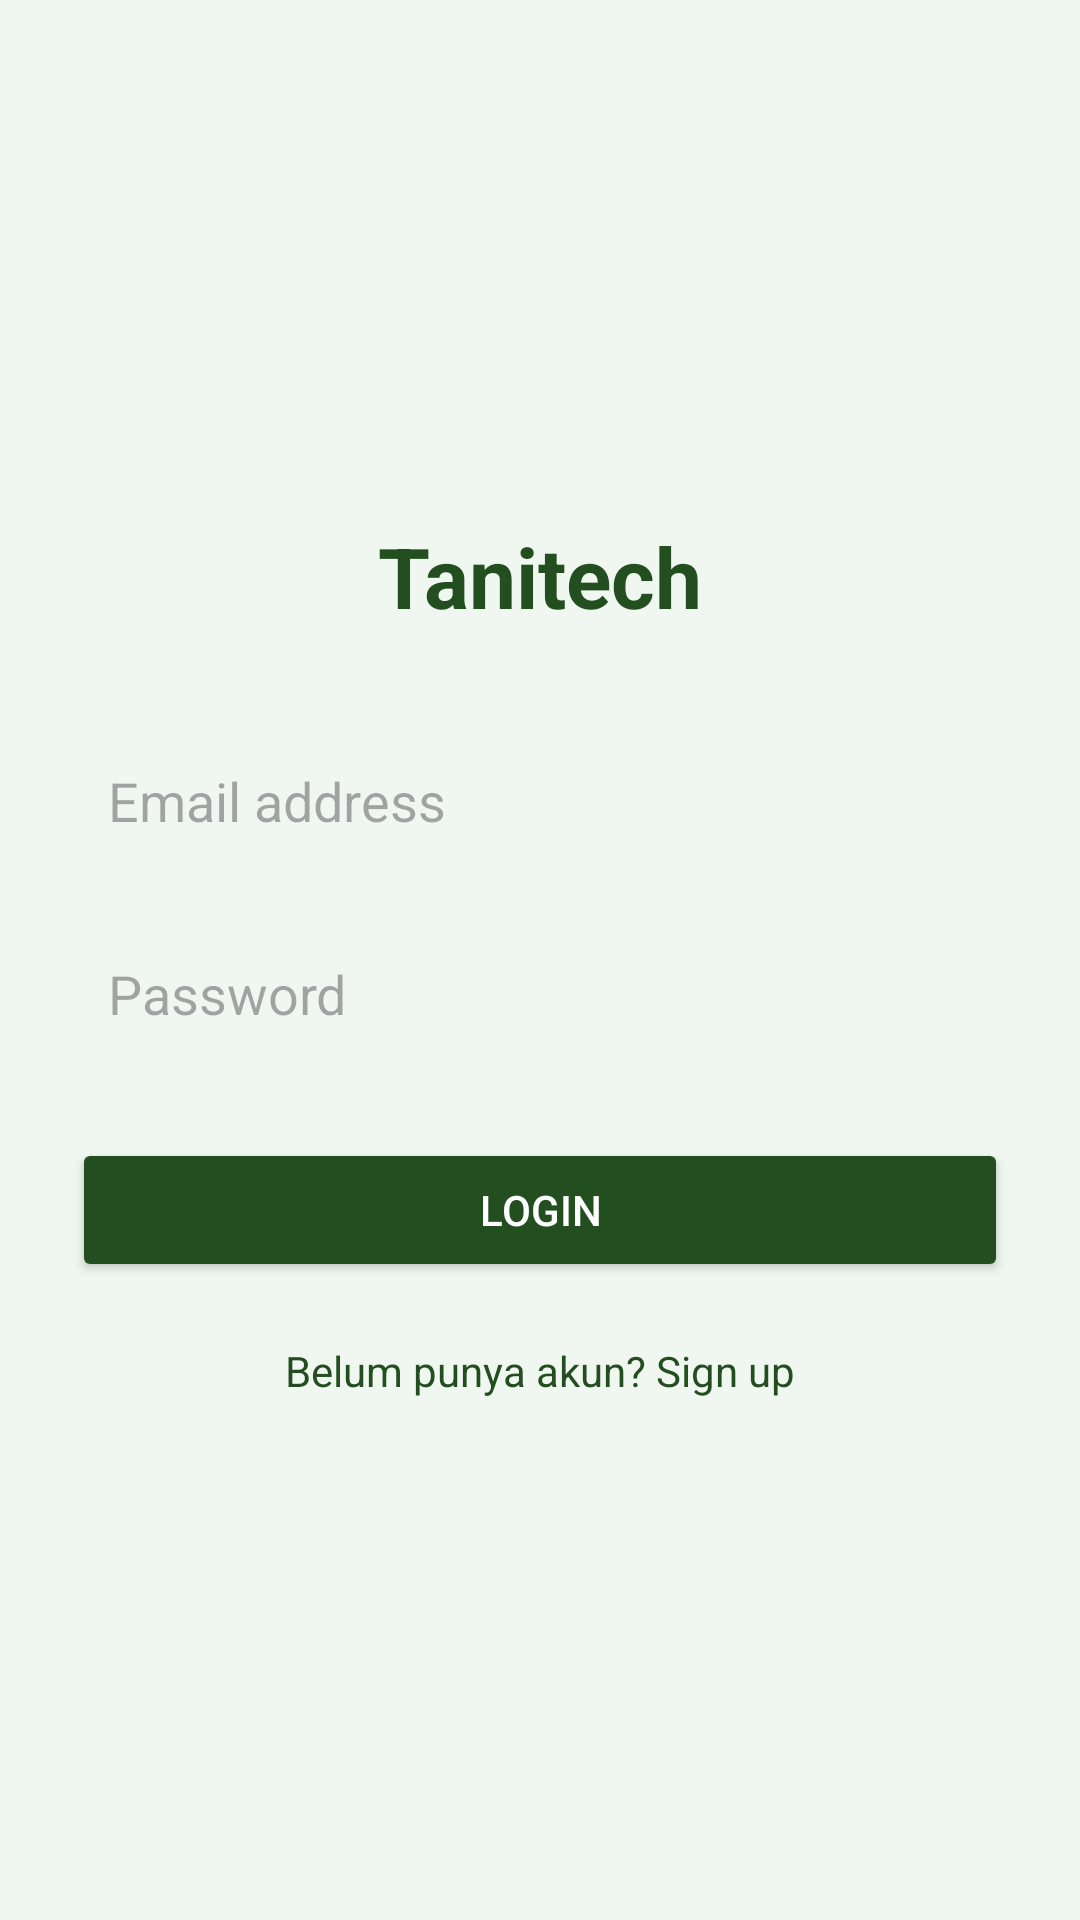

This screen was rendered from an Android layout file. Write that file and the resources it references.
<!-- AndroidManifest.xml: application theme Theme.Tanitechid -->
<!-- res/layout/activity_login.xml -->
<?xml version="1.0" encoding="utf-8"?>
<LinearLayout xmlns:android="http://schemas.android.com/apk/res/android"
    android:id="@+id/loginLayout"
    android:layout_width="match_parent"
    android:layout_height="match_parent"
    android:background="#F0F7F0"
    android:orientation="vertical"
    android:gravity="center"
    android:padding="24dp">

    <TextView
        android:id="@+id/appTitle"
        android:layout_width="wrap_content"
        android:layout_height="wrap_content"
        android:text="Tanitech"
        android:textSize="28sp"
        android:textColor="#234F20"
        android:textStyle="bold"
        android:layout_marginBottom="32dp" />

    <EditText
        android:id="@+id/emailInput"
        android:layout_width="match_parent"
        android:layout_height="wrap_content"
        android:hint="Email address"
        android:background="@drawable/edittext_background"
        android:padding="12dp"
        android:inputType="textEmailAddress"
        android:layout_marginBottom="16dp" />

    <EditText
        android:id="@+id/passwordInput"
        android:layout_width="match_parent"
        android:layout_height="wrap_content"
        android:hint="Password"
        android:background="@drawable/edittext_background"
        android:padding="12dp"
        android:inputType="textPassword"
        android:layout_marginBottom="24dp" />

    <Button
        android:id="@+id/loginButton"
        android:layout_width="match_parent"
        android:layout_height="wrap_content"
        android:text="Login"
        android:backgroundTint="#234F20"
        android:textColor="#FFFFFF"
        android:padding="12dp"
        android:layout_marginBottom="20dp" />

    <TextView
        android:id="@+id/signupText"
        android:layout_width="wrap_content"
        android:layout_height="wrap_content"
        android:text="Belum punya akun? Sign up"
        android:textColor="#234F20"
        android:textSize="14sp" />

</LinearLayout>
<!-- resources referenced by this layout -->
<resources>
  <style name="Theme.Tanitechid" parent="Base.Theme.Tanitechid" />
  <style name="Base.Theme.Tanitechid" parent="Theme.Material3.DayNight.NoActionBar">
          
          
      </style>
</resources>
